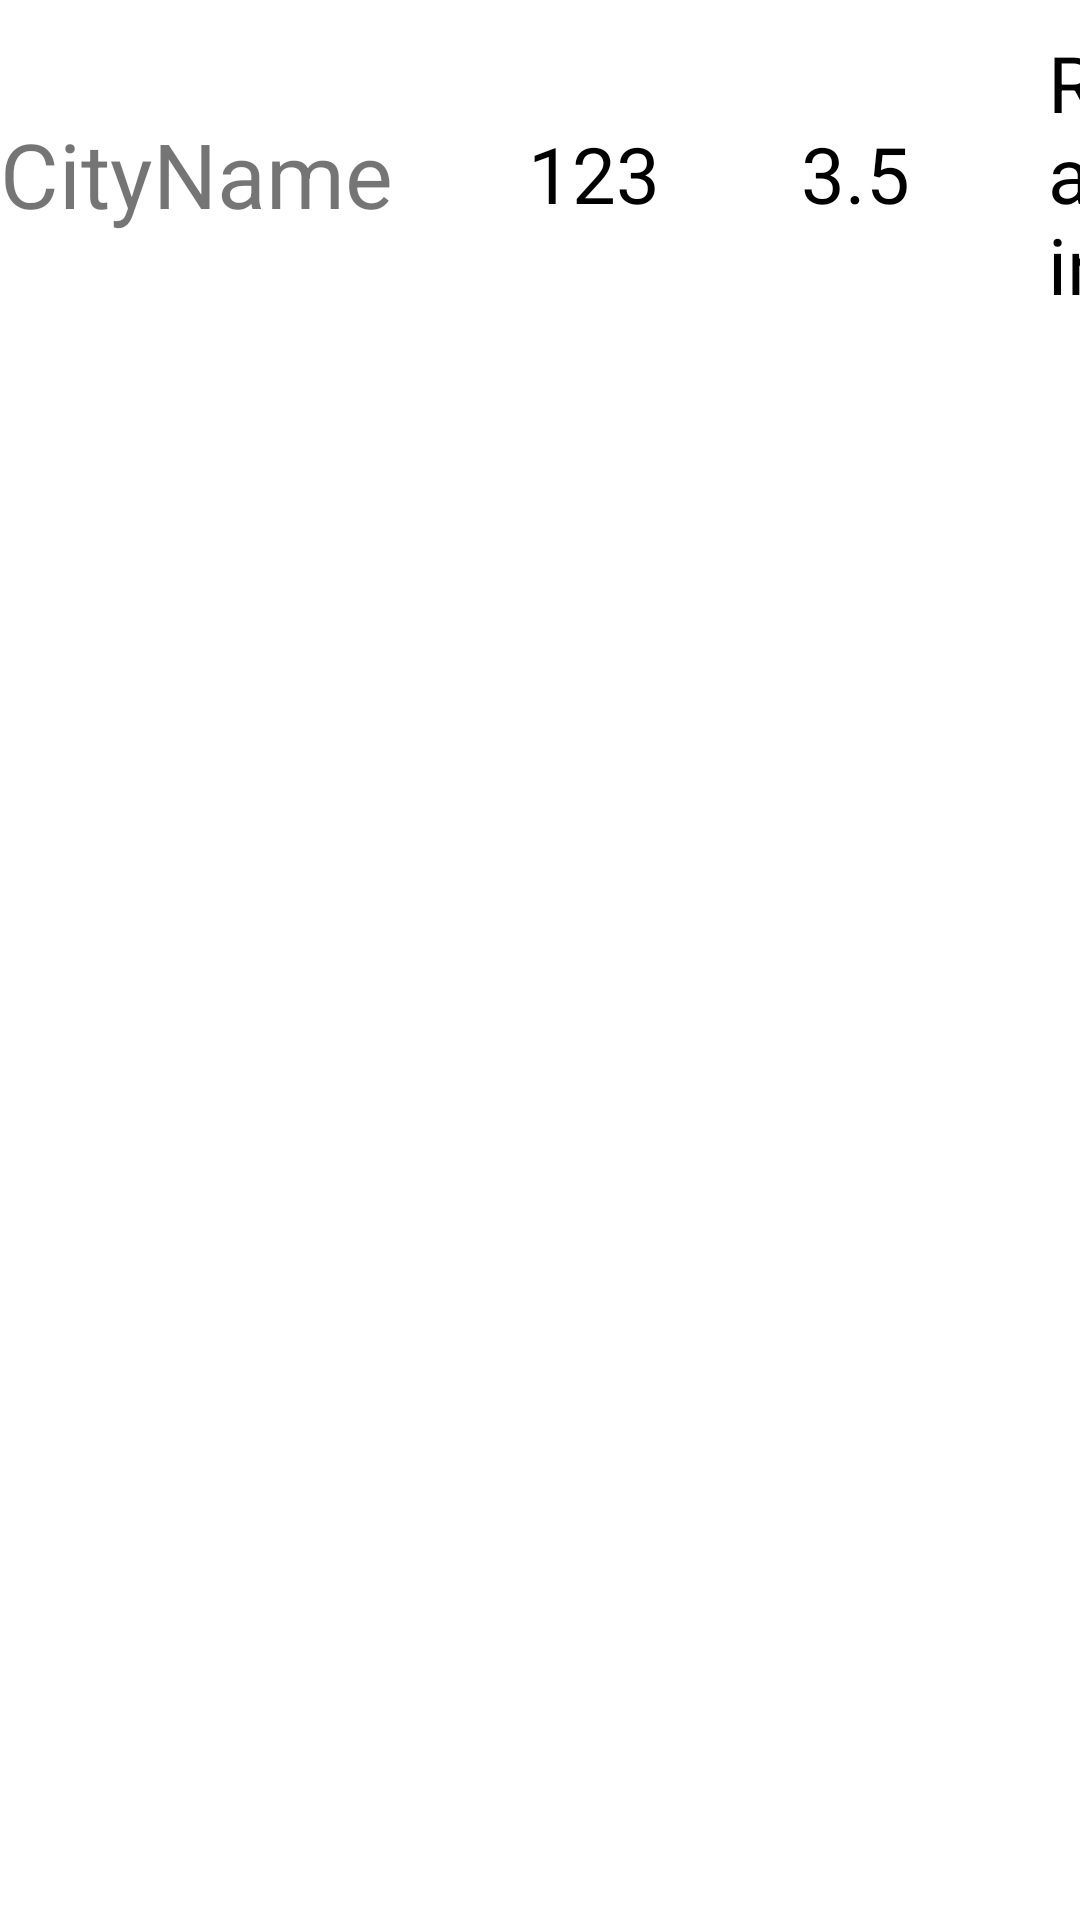

This screen was rendered from an Android layout file. Write that file and the resources it references.
<!-- AndroidManifest.xml: application theme Theme.WetherCorrect -->
<!-- res/layout/items.xml -->
<?xml version="1.0" encoding="utf-8"?>
<LinearLayout
    xmlns:android="http://schemas.android.com/apk/res/android"
    android:layout_width="match_parent"
    android:orientation="vertical"
    android:layout_marginTop="15dp"
    android:layout_height="match_parent">
    <LinearLayout
        android:layout_width="match_parent"
        android:orientation="horizontal"
        android:layout_marginTop="10dp"
        android:gravity="center_vertical"
        android:layout_height="wrap_content">
        <TextView
            android:textSize="30sp"
            android:text="CityName"
            android:layout_width="wrap_content"
            android:layout_height="wrap_content"/>
        <ImageView
            android:id="@+id/thermometr"
            android:layout_width="35dp"
            android:layout_marginLeft="5dp"
            android:layout_height="match_parent"
            android:src="@drawable/ic_launcher_background" />
        <TextView
            android:textColor="@color/black"
            android:textSize="26sp"
            android:id="@+id/weatherText"
            android:layout_marginLeft="5dp"
            android:text="123"
            android:layout_width="wrap_content"
            android:layout_height="wrap_content"/>

        <ImageView
            android:layout_marginLeft="5dp"
            android:id="@+id/wind"
            android:layout_width="37dp"
            android:layout_height="match_parent"
            android:src="@drawable/ic_launcher_background" />
        <TextView
            android:layout_marginLeft="5dp"
            android:textSize="26sp"
            android:textColor="@color/black"
            android:text="3.5"
            android:id="@+id/text_Wind"
            android:layout_width="wrap_content"
            android:layout_height="wrap_content"/>

        <ImageView
            android:layout_marginLeft="5dp"
            android:layout_width="36dp"
            android:layout_height="38dp"
            android:src="@drawable/ic_launcher_background" />
        <TextView
            android:textColor="@color/black"
            android:textSize="26sp"
            android:layout_marginLeft="5dp"
            android:text="Rain"
            android:layout_width="wrap_content"
            android:layout_height="wrap_content"/>
    </LinearLayout>

</LinearLayout>
<!-- resources referenced by this layout -->
<resources>
  <style name="Theme.WetherCorrect" parent="Theme.MaterialComponents.DayNight.DarkActionBar">
          
          <item name="colorPrimary">@color/purple_500</item>
          <item name="colorPrimaryVariant">@color/purple_700</item>
          <item name="colorOnPrimary">@color/white</item>
          
          <item name="colorSecondary">@color/teal_200</item>
          <item name="colorSecondaryVariant">@color/teal_700</item>
          <item name="colorOnSecondary">@color/black</item>
          
          <item name="android:statusBarColor" tools:targetApi="l">?attr/colorPrimaryVariant</item>
          
      </style>
  <!-- not gathered from this repository: default colours our renderer supplied (Android Studio template values) -->
  <color name="purple_500">#FF6200EE</color>
  <color name="purple_700">#FF3700B3</color>
  <color name="teal_200">#FF03DAC5</color>
  <color name="teal_700">#FF018786</color>
  <color name="black">#FF000000</color>
  <color name="white">#FFFFFFFF</color>
</resources>
